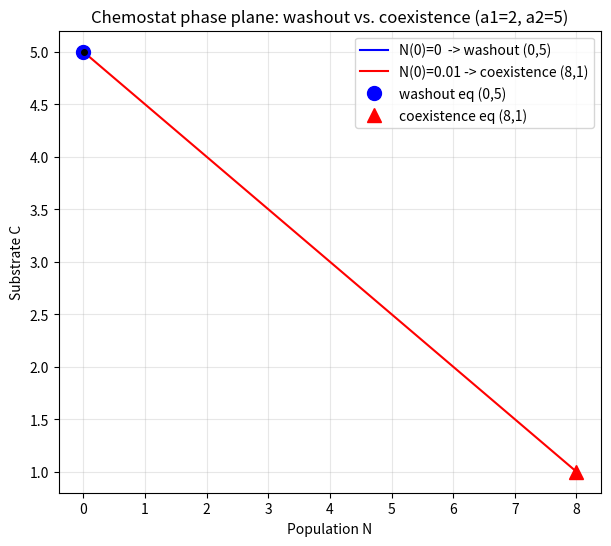

Generate this figure with matplotlib: (Note: this script raises an exception after producing the figure.)
import matplotlib
matplotlib.use("Agg")
import matplotlib.pyplot as plt
import numpy as np


# ------------------------------------------------------------------
# Generic multi-variable RK4 (from Part 3A): advances a vector state
# y by one step h for the system dy/dt = f(t, y).
# Implemented explicitly (the four slopes) rather than via a library.
# ------------------------------------------------------------------
def rk4_step(f, t, y, h):
    k1 = f(t, y)                      # slope at the start
    k2 = f(t + 0.5 * h, y + 0.5 * h * k1)  # slope at midpoint using k1
    k3 = f(t + 0.5 * h, y + 0.5 * h * k2)  # slope at midpoint using k2
    k4 = f(t + h, y + h * k3)         # slope at the end using k3
    return y + (h / 6.0) * (k1 + 2 * k2 + 2 * k3 + k4)  # weighted average


def rk4_integrate(f, y0, t0, tf, h):
    n = int(round((tf - t0) / h))     # number of steps
    ts = np.empty(n + 1)
    ys = np.empty((n + 1, len(y0)))
    ts[0], ys[0] = t0, np.asarray(y0, dtype=float)
    for i in range(n):                # march forward one RK4 step at a time
        ts[i + 1] = ts[i] + h
        ys[i + 1] = rk4_step(f, ts[i], ys[i], h)
    return ts, ys


# ------------------------------------------------------------------
# Chemostat model: y = [N, C]
# dN/dt = a1*(C/(C+1))*N - N   (Michaelis-Menten growth minus dilution)
# dC/dt = -(C/(C+1))*N - C + a2 (uptake, washout, scaled feed a2)
# ------------------------------------------------------------------
def make_chemostat(a1, a2):
    def f(t, y):
        N, C = y
        mm = C / (C + 1.0)            # Michaelis-Menten saturation factor
        dN = a1 * mm * N - N
        dC = -mm * N - C + a2
        return np.array([dN, dC])
    return f


# Parameters
a1, a2 = 2.0, 5.0
f = make_chemostat(a1, a2)
t0, tf, h = 0.0, 30.0, 0.001

# Trajectory 1: N(0) = 0 exactly -> should relax to washout (0, 5)
_, y_washout = rk4_integrate(f, [0.0, 5.0], t0, tf, h)

# Trajectory 2: tiny seed N(0) = 0.01 -> should end at coexistence (8, 1)
_, y_coexist = rk4_integrate(f, [0.01, 5.0], t0, tf, h)

end_washout = y_washout[-1]
end_coexist = y_coexist[-1]

# Report final states
print(f"Parameters: a1 = {a1}, a2 = {a2}")
print(f"Final state from N(0)=0    (expect washout    (0, 5)): N = {end_washout[0]:.6f}, C = {end_washout[1]:.6f}")
print(f"Final state from N(0)=0.01 (expect coexistence (8, 1)): N = {end_coexist[0]:.6f}, C = {end_coexist[1]:.6f}")

# Track the "drift toward washout then peel away" for the seeded run:
# find the minimum N reached before it climbs to coexistence.
N_seed = y_coexist[:, 0]
i_min = int(np.argmin(N_seed))
print(f"Seeded run minimum N (drift toward washout): N_min = {N_seed[i_min]:.6f} at t = {i_min*h:.3f}")
print(f"Seeded run peak N (coexistence approach):    N_max = {N_seed.max():.6f}")

# Phase-plane plot
plt.figure(figsize=(7, 6))
plt.plot(y_washout[:, 0], y_washout[:, 1], 'b-', label='N(0)=0  -> washout (0,5)')
plt.plot(y_coexist[:, 0], y_coexist[:, 1], 'r-', label='N(0)=0.01 -> coexistence (8,1)')
plt.plot(0, 5, 'bo', markersize=10, label='washout eq (0,5)')
plt.plot(8, 1, 'r^', markersize=10, label='coexistence eq (8,1)')
plt.plot(y_coexist[0, 0], y_coexist[0, 1], 'k.', markersize=8)
plt.xlabel('Population N')
plt.ylabel('Substrate C')
plt.title('Chemostat phase plane: washout vs. coexistence (a1=2, a2=5)')
plt.legend(loc='best')
plt.grid(True, alpha=0.3)
plt.savefig("/private/tmp/claude-501/-Users-lvmy-neu-teaching-numericalR-numericalR/e8e9d206-e3a8-4079-be52-06334c0a89a5/scratchpad/eval/gen/3C.2.1_s2.png")

# Explanation
print("Explanation: Because N=0 is invariant (dN/dt=0 when N=0) the population can")
print("only grow from a nonzero seed, so the seeded run peeling off toward (8,1)")
print("while the exact-zero run stays at (0,5) confirms washout is unstable and")
print("coexistence is the attractor for any positive initial population.")
